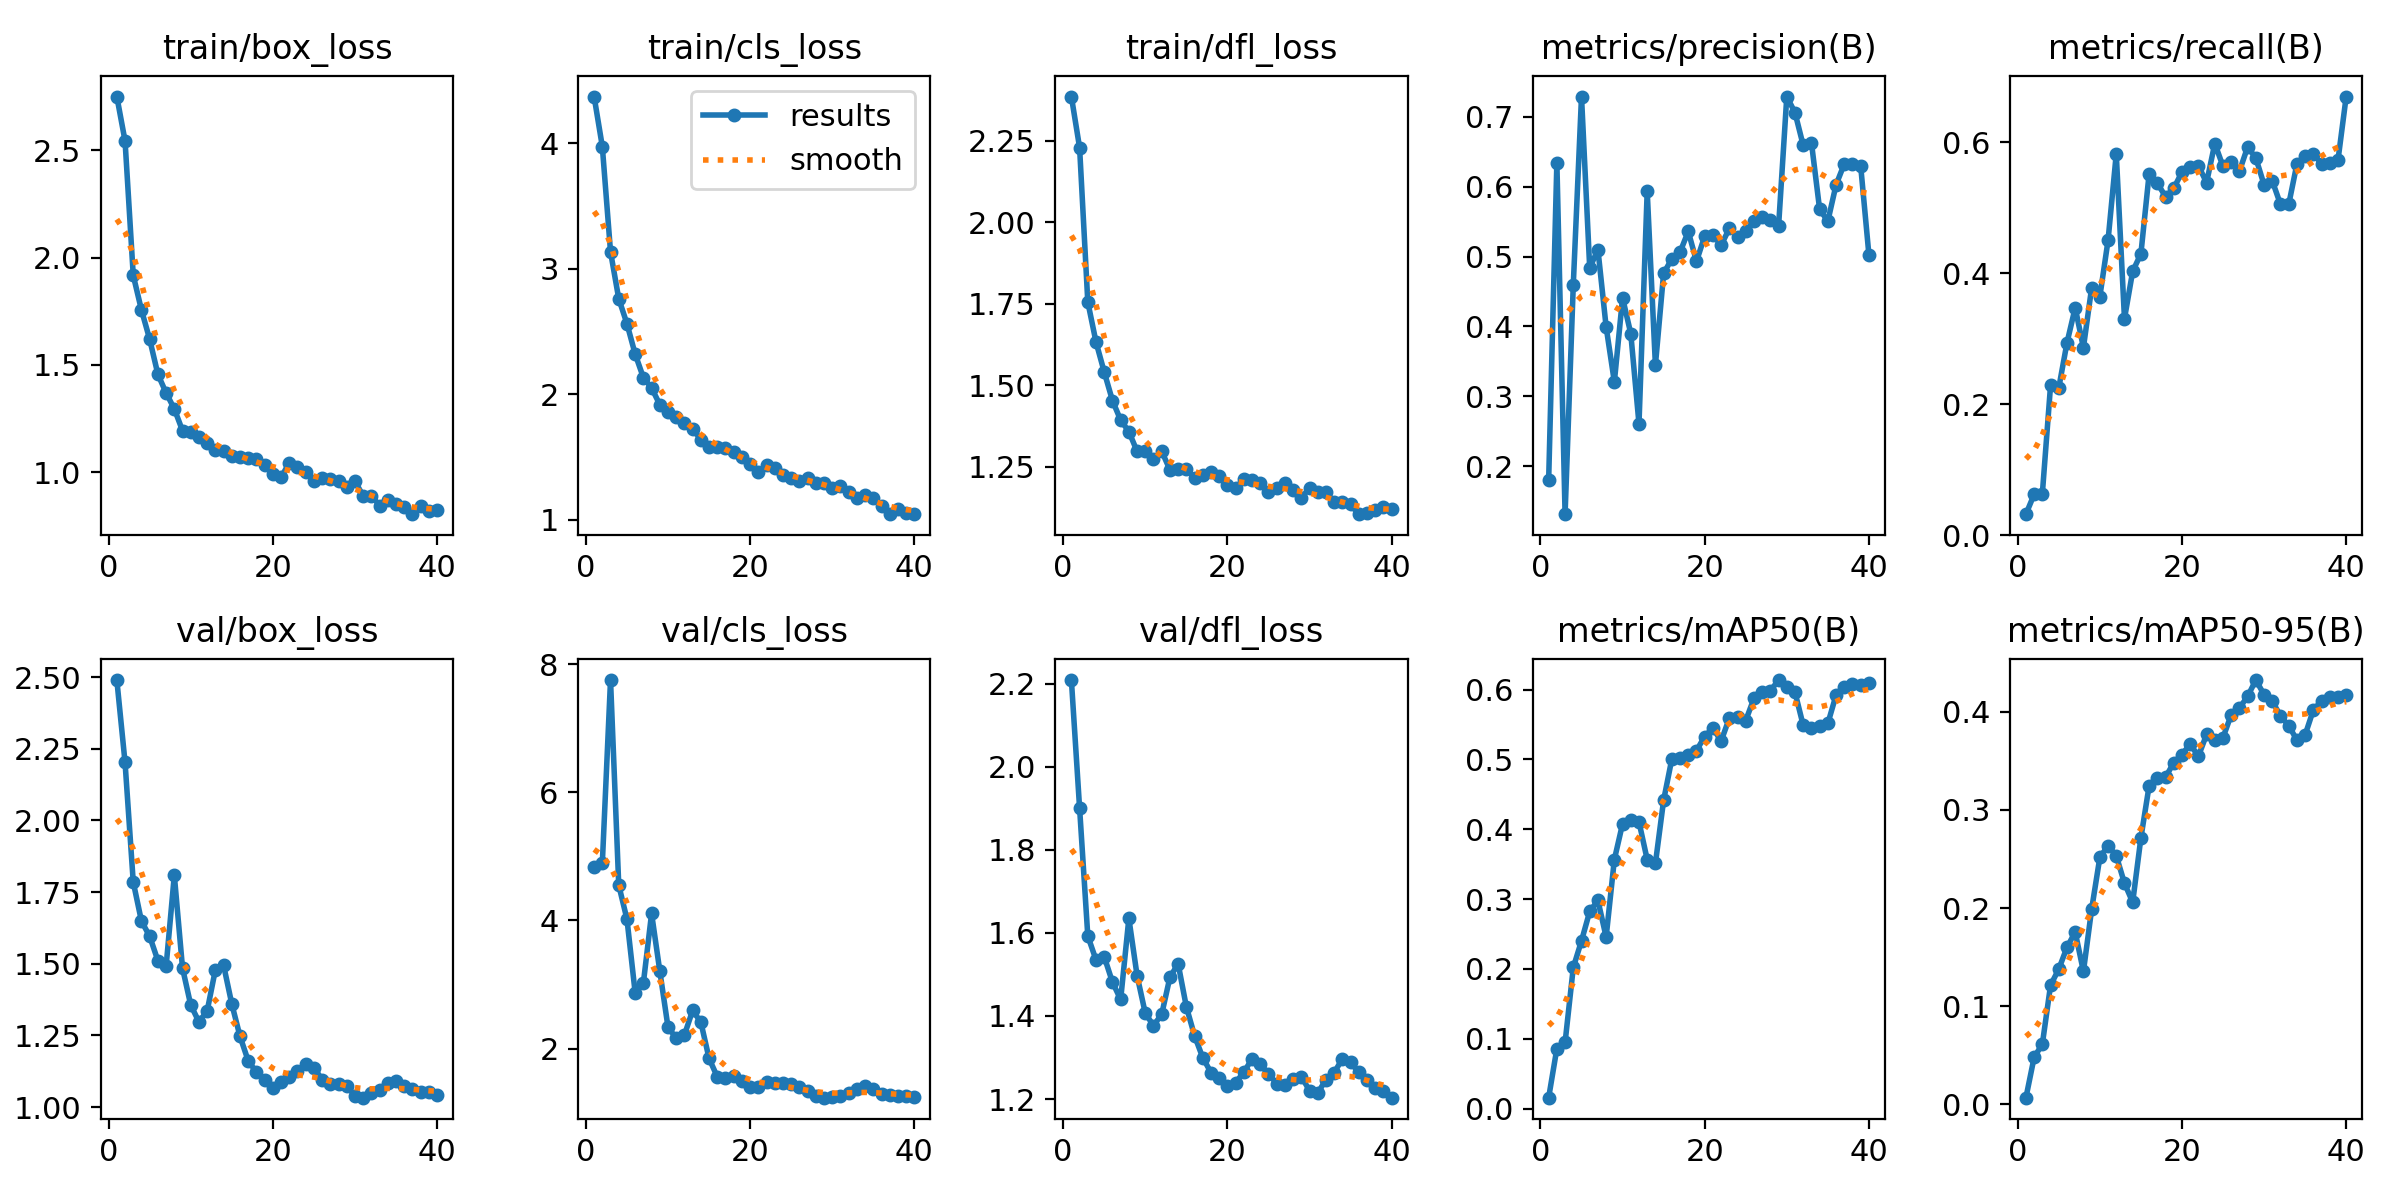

Data behind this chart, as committed beside it:
epoch, train/box_loss, train/cls_loss, train/dfl_loss, metrics/precision(B), metrics/recall(B), metrics/mAP50(B), metrics/mAP50-95(B), val/box_loss, val/cls_loss, val/dfl_loss, lr/pg0, lr/pg1, lr/pg2
1, 2.751, 4.374, 2.386, 0.18, 0.03182, 0.01558, 0.00689, 2.489, 4.831, 2.209, 2.78e-05, 2.78e-05, 2.78e-05
2, 2.544, 3.975, 2.23, 0.6344, 0.06209, 0.08596, 0.04803, 2.202, 4.892, 1.901, 5.9646e-05, 5.9646e-05, 5.9646e-05
3, 1.917, 3.135, 1.756, 0.1312, 0.06325, 0.0946, 0.06146, 1.785, 7.753, 1.593, 8.9841e-05, 8.9841e-05, 8.9841e-05
4, 1.756, 2.762, 1.633, 0.4598, 0.2287, 0.202, 0.1215, 1.648, 4.552, 1.535, 0.0001184, 0.0001184, 0.0001184
5, 1.619, 2.562, 1.541, 0.729, 0.2246, 0.2401, 0.1378, 1.596, 4.022, 1.543, 0.0001453, 0.0001453, 0.0001453
6, 1.456, 2.32, 1.454, 0.4835, 0.2935, 0.2823, 0.16, 1.511, 2.872, 1.482, 0.0001705, 0.0001705, 0.0001705
7, 1.37, 2.132, 1.393, 0.51, 0.3471, 0.2979, 0.1756, 1.491, 3.026, 1.44, 0.0001941, 0.0001941, 0.0001941
8, 1.295, 2.05, 1.359, 0.3992, 0.2861, 0.2457, 0.1355, 1.808, 4.109, 1.635, 0.000216, 0.000216, 0.000216
9, 1.194, 1.916, 1.298, 0.3206, 0.3772, 0.3565, 0.1987, 1.485, 3.211, 1.497, 0.0002363, 0.0002363, 0.0002363
10, 1.189, 1.856, 1.299, 0.4409, 0.3639, 0.4078, 0.2515, 1.356, 2.335, 1.407, 0.000255, 0.000255, 0.000255
11, 1.165, 1.814, 1.275, 0.3897, 0.4498, 0.4129, 0.2636, 1.297, 2.164, 1.377, 0.000272, 0.000272, 0.000272
12, 1.138, 1.771, 1.298, 0.2606, 0.5818, 0.4105, 0.2534, 1.335, 2.214, 1.404, 0.0002873, 0.0002873, 0.0002873
13, 1.103, 1.723, 1.241, 0.5934, 0.3303, 0.3565, 0.2253, 1.479, 2.597, 1.493, 0.000301, 0.000301, 0.000301
14, 1.098, 1.638, 1.243, 0.3446, 0.4026, 0.351, 0.2059, 1.495, 2.413, 1.526, 0.000313, 0.000313, 0.000313
15, 1.075, 1.581, 1.243, 0.476, 0.4293, 0.4415, 0.2714, 1.36, 1.847, 1.422, 0.0003234, 0.0003234, 0.0003234
16, 1.071, 1.577, 1.217, 0.4966, 0.551, 0.5006, 0.3245, 1.247, 1.561, 1.352, 0.0003321, 0.0003321, 0.0003321
17, 1.066, 1.574, 1.225, 0.5063, 0.5372, 0.5019, 0.333, 1.161, 1.544, 1.299, 0.0003358, 0.0003358, 0.0003358
18, 1.06, 1.542, 1.235, 0.536, 0.5166, 0.5056, 0.3333, 1.122, 1.566, 1.264, 0.0003358, 0.0003358, 0.0003358
19, 1.034, 1.498, 1.223, 0.4931, 0.5293, 0.5126, 0.348, 1.095, 1.497, 1.25, 0.0003221, 0.0003221, 0.0003221
20, 0.9897, 1.442, 1.194, 0.5291, 0.554, 0.5327, 0.3564, 1.068, 1.395, 1.231, 0.0003083, 0.0003083, 0.0003083
21, 0.9764, 1.379, 1.186, 0.5312, 0.5619, 0.545, 0.367, 1.087, 1.395, 1.24, 0.0002945, 0.0002945, 0.0002945
22, 1.044, 1.438, 1.212, 0.5161, 0.564, 0.5261, 0.3546, 1.105, 1.486, 1.264, 0.0002808, 0.0002808, 0.0002808
23, 1.023, 1.409, 1.208, 0.5401, 0.538, 0.559, 0.3769, 1.127, 1.461, 1.297, 0.000267, 0.000267, 0.000267
24, 1.001, 1.353, 1.2, 0.5273, 0.5977, 0.5609, 0.3709, 1.152, 1.456, 1.284, 0.0002533, 0.0002533, 0.0002533
25, 0.9612, 1.335, 1.173, 0.5365, 0.5629, 0.5556, 0.3736, 1.138, 1.446, 1.261, 0.0002395, 0.0002395, 0.0002395
26, 0.9747, 1.311, 1.184, 0.5507, 0.5687, 0.5872, 0.3969, 1.096, 1.402, 1.237, 0.0002257, 0.0002257, 0.0002257
27, 0.9678, 1.329, 1.199, 0.5564, 0.5554, 0.5969, 0.4037, 1.082, 1.343, 1.233, 0.000212, 0.000212, 0.000212
28, 0.9601, 1.294, 1.179, 0.5525, 0.5925, 0.5982, 0.4157, 1.079, 1.261, 1.249, 0.0001982, 0.0001982, 0.0001982
29, 0.9316, 1.291, 1.154, 0.5436, 0.5755, 0.6136, 0.4323, 1.075, 1.235, 1.254, 0.0001845, 0.0001845, 0.0001845
30, 0.9583, 1.248, 1.186, 0.7289, 0.5348, 0.6043, 0.4174, 1.038, 1.238, 1.22, 0.0001707, 0.0001707, 0.0001707
31, 0.8892, 1.27, 1.172, 0.7058, 0.5407, 0.5961, 0.4106, 1.033, 1.254, 1.214, 0.0001569, 0.0001569, 0.0001569
32, 0.891, 1.222, 1.173, 0.659, 0.5048, 0.5486, 0.3957, 1.049, 1.31, 1.247, 0.0001432, 0.0001432, 0.0001432
33, 0.8447, 1.171, 1.142, 0.6632, 0.5046, 0.5452, 0.3858, 1.061, 1.364, 1.263, 0.0001294, 0.0001294, 0.0001294
34, 0.8716, 1.198, 1.142, 0.5675, 0.5665, 0.5476, 0.3711, 1.086, 1.42, 1.297, 0.0001157, 0.0001157, 0.0001157
35, 0.8535, 1.173, 1.135, 0.5506, 0.5784, 0.5515, 0.3764, 1.092, 1.37, 1.288, 0.0001019, 0.0001019, 0.0001019
36, 0.8358, 1.108, 1.105, 0.6027, 0.5813, 0.592, 0.4018, 1.075, 1.285, 1.264, 8.8126e-05, 8.8126e-05, 8.8126e-05
37, 0.8044, 1.043, 1.108, 0.6325, 0.5669, 0.6034, 0.4112, 1.065, 1.275, 1.247, 7.4365e-05, 7.4365e-05, 7.4365e-05
38, 0.8409, 1.086, 1.119, 0.6326, 0.5672, 0.6074, 0.4147, 1.051, 1.268, 1.226, 6.0604e-05, 6.0604e-05, 6.0604e-05
39, 0.8199, 1.049, 1.126, 0.6292, 0.5722, 0.6069, 0.4146, 1.051, 1.267, 1.219, 4.6843e-05, 4.6843e-05, 4.6843e-05
40, 0.8239, 1.046, 1.12, 0.5024, 0.6694, 0.6089, 0.4175, 1.041, 1.244, 1.203, 3.3082e-05, 3.3082e-05, 3.3082e-05
